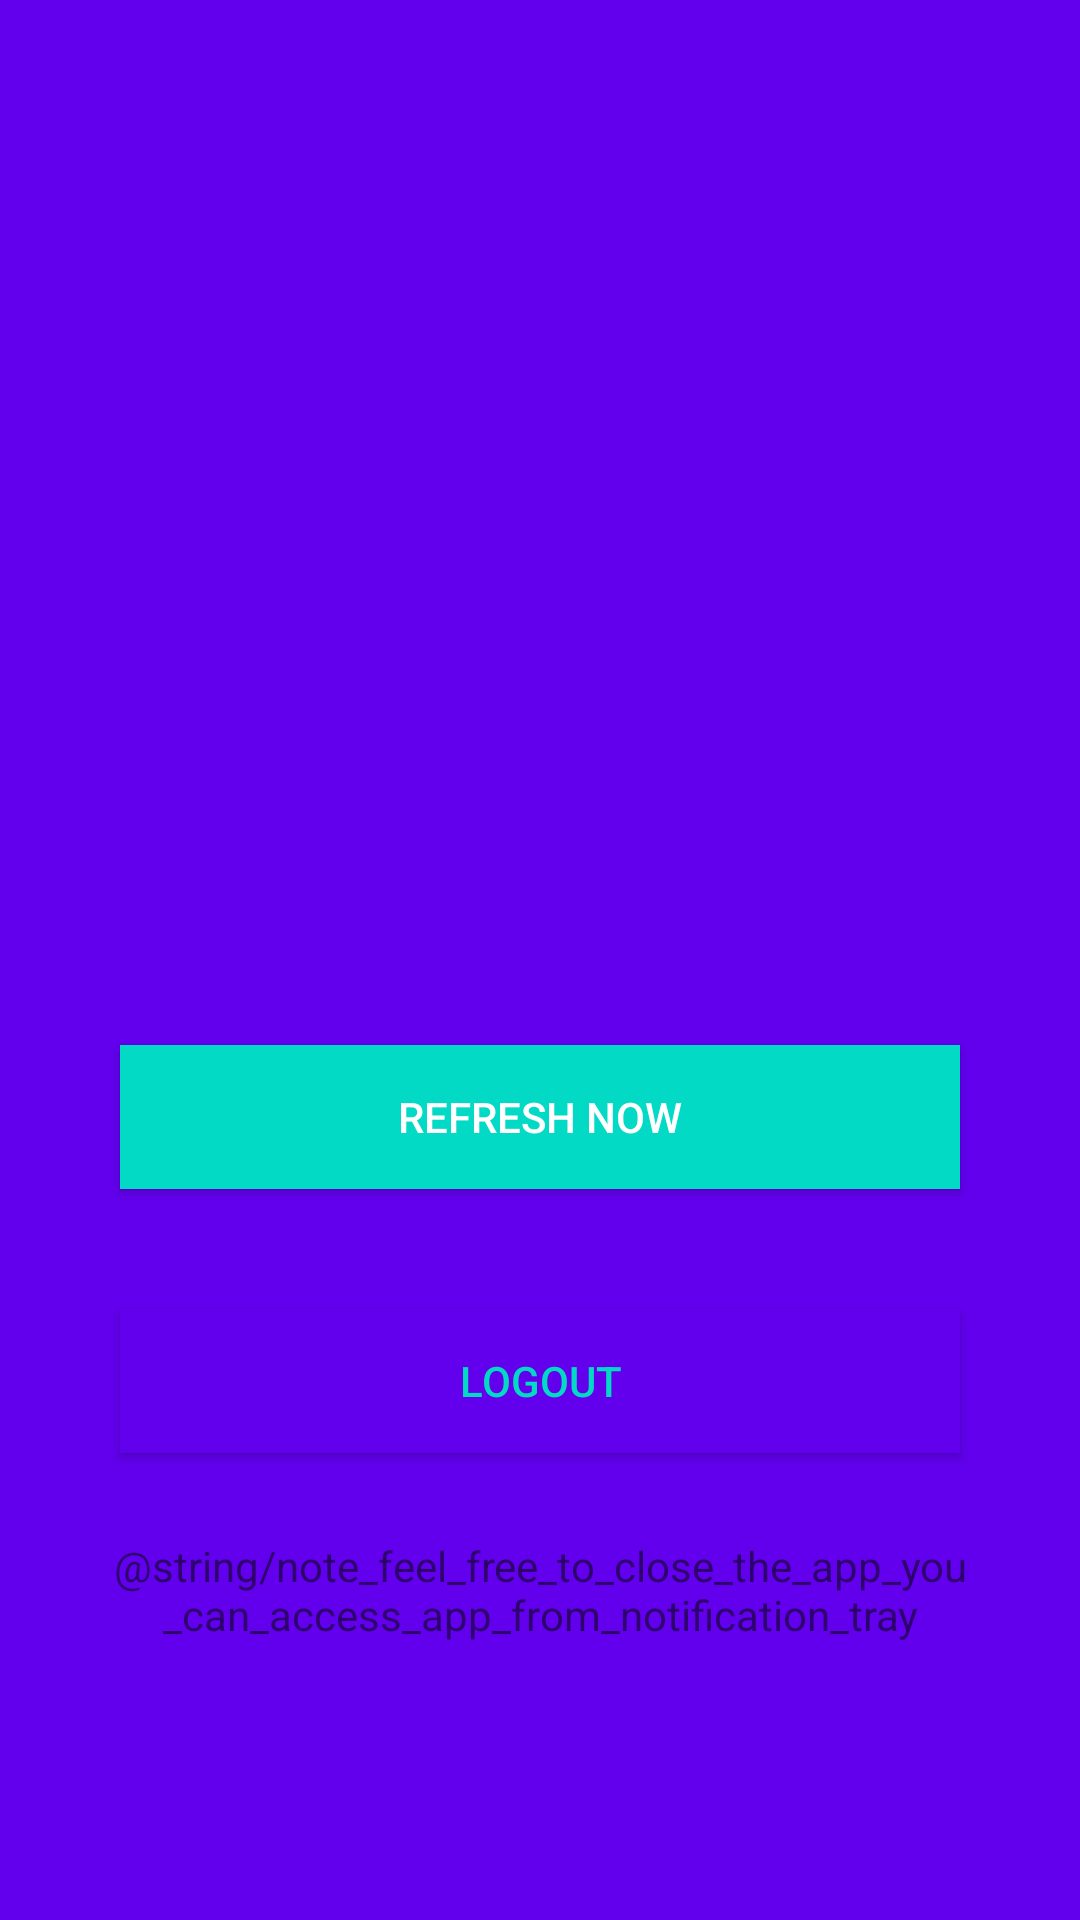

Layout XML and referenced resources for this Android screen:
<!-- AndroidManifest.xml: application theme AppTheme -->
<!-- res/layout/activity_session.xml -->
<?xml version="1.0" encoding="utf-8"?>
<LinearLayout xmlns:android="http://schemas.android.com/apk/res/android"
    xmlns:tools="http://schemas.android.com/tools"
    android:layout_width="match_parent"
    android:layout_height="match_parent"
    android:background="@color/colorPrimary"
    tools:context=".activity.SessionActivity"
    android:gravity="center"
    android:id="@+id/llBase"
    android:orientation="vertical">

    <ImageView
        style="@style/TopLogo"
        tools:ignore="ContentDescription" />

    <TextView
        android:layout_width="match_parent"
        android:layout_height="wrap_content"
        android:gravity="center"
        android:layout_marginTop="20dp"
        android:layout_marginLeft="40dp"
        android:layout_marginRight="40dp"
        android:textSize="18sp"
        android:id="@+id/primaryText"
        />
    <Button
        style="@style/Button"
        android:text="@string/refresh_now"
        android:id="@+id/refresh"
        android:onClick="onRefreshClick"
        />
    <Button
        style="@style/SecondaryButton"
        android:text="@string/logout"
        android:id="@+id/logout"
        android:onClick="onLogoutClick"
        />
    <TextView
        android:layout_width="match_parent"
        android:layout_height="wrap_content"
        android:layout_margin="28dp"
        android:gravity="center"
        android:text="@string/note_feel_free_to_close_the_app_you_can_access_app_from_notification_tray"
        />
</LinearLayout>
<!-- resources referenced by this layout -->
<resources>
  <string name="logout">Logout</string>
  <string name="refresh_now">Refresh Now</string>
  <style name="Button">
          <item name="android:layout_width">match_parent</item>
          <item name="android:layout_height">wrap_content</item>
          <item name="android:background">@color/colorAccent</item>
          <item name="android:layout_marginTop">40dp</item>
          <item name="android:layout_marginRight">40dp</item>
          <item name="android:layout_marginLeft">40dp</item>
          <item name="android:textColor">@android:color/white</item>
      </style>
  <style name="SecondaryButton">
          <item name="android:layout_width">match_parent</item>
          <item name="android:layout_height">wrap_content</item>
          <item name="android:background">@color/colorPrimary</item>
          <item name="android:layout_marginTop">40dp</item>
          <item name="android:layout_marginRight">40dp</item>
          <item name="android:layout_marginLeft">40dp</item>
          <item name="android:textColor">@color/colorAccent</item>
      </style>
  <style name="TopLogo">
          <item name="android:layout_width">100dp</item>
          <item name="android:layout_height">200dp</item>
          <item name="android:src">@drawable/black_logo</item>
      </style>
  <style name="AppTheme" parent="Theme.AppCompat.Light.NoActionBar">
          
          <item name="colorPrimary">@color/colorPrimary</item>
          <item name="colorPrimaryDark">@color/colorPrimaryDark</item>
          <item name="colorAccent">@color/colorAccent</item>
      </style>
  <!-- not gathered from this repository: default colours our renderer supplied (Android Studio template values) -->
  <color name="colorPrimary">#FF6200EE</color>
  <color name="colorPrimaryDark">#FF3700B3</color>
  <color name="colorAccent">#FF03DAC5</color>
</resources>
